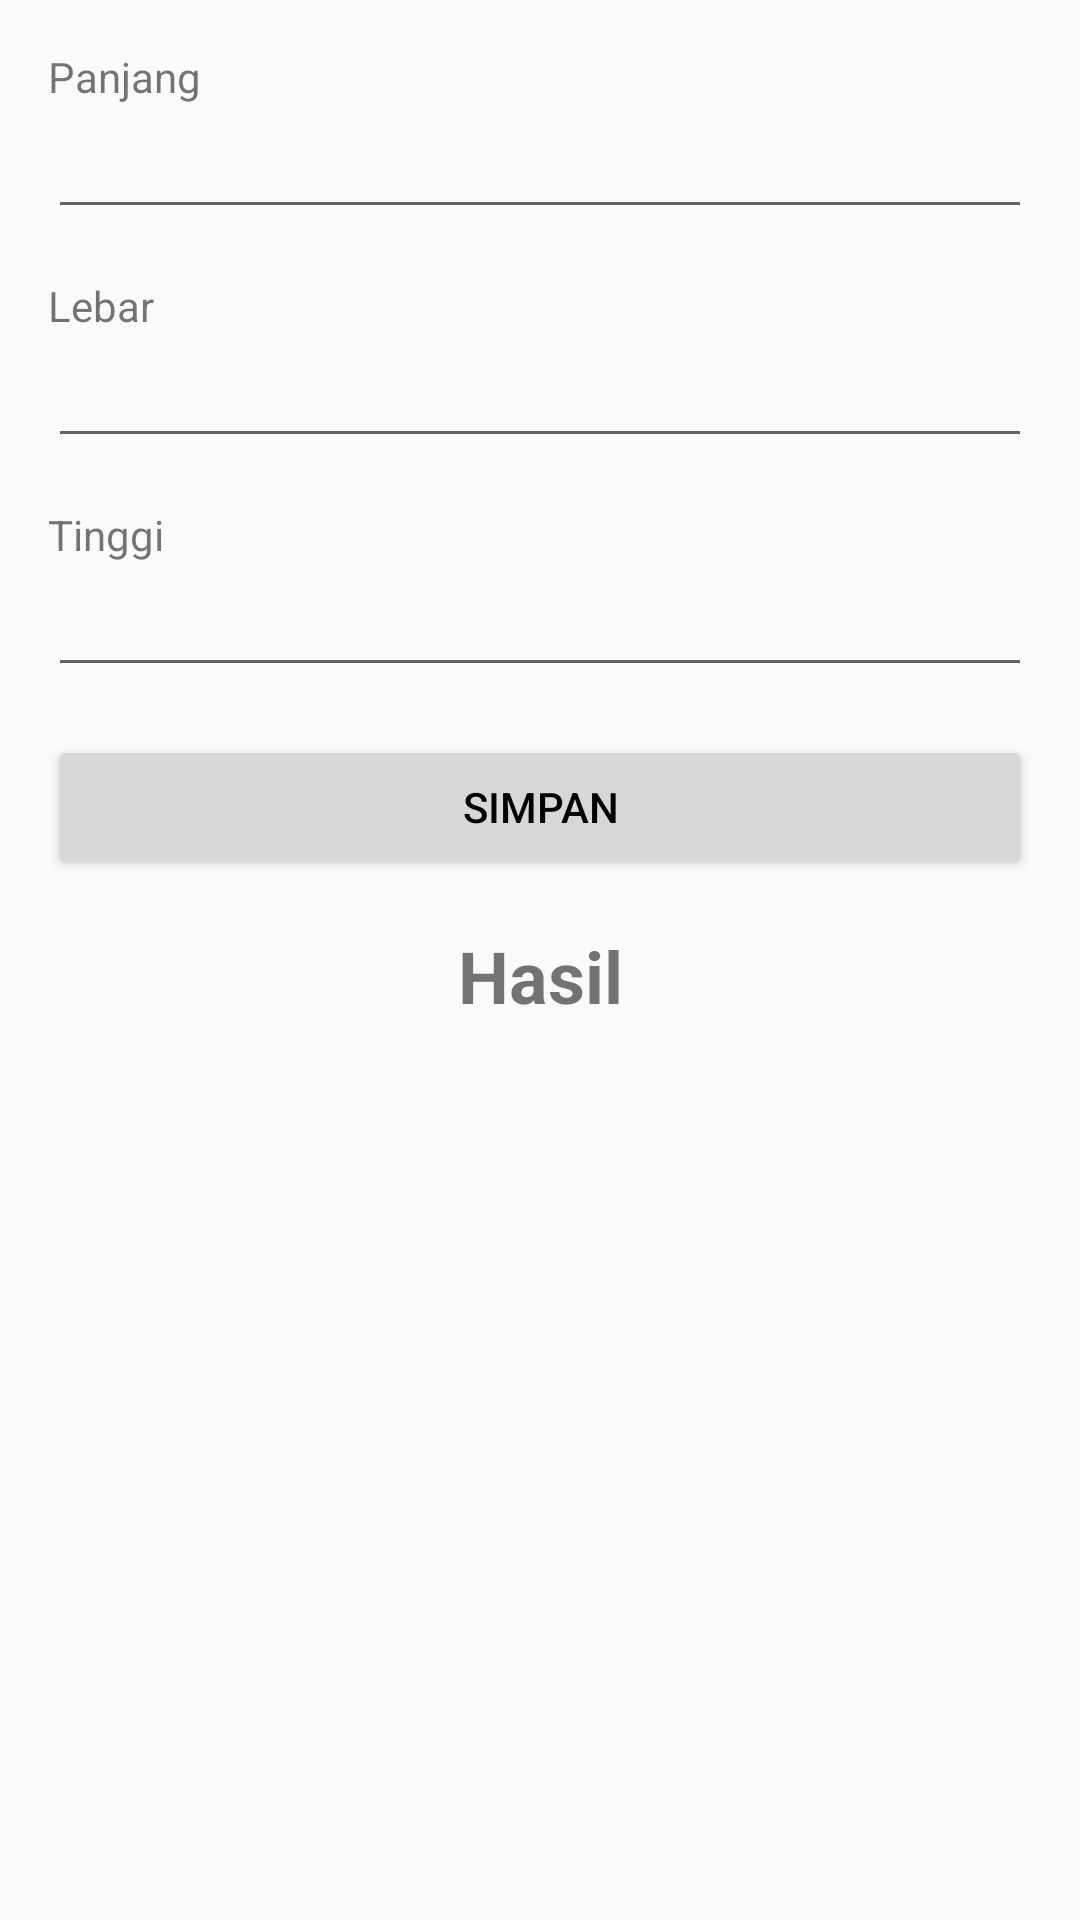

Write the Android layout XML for this screen, with the resource values it uses.
<!-- AndroidManifest.xml: application theme AppTheme -->
<!-- res/layout/activity_main.xml -->
<?xml version="1.0" encoding="utf-8"?>
<LinearLayout xmlns:android="http://schemas.android.com/apk/res/android"
    xmlns:tools="http://schemas.android.com/tools"
    android:layout_width="match_parent"
    android:layout_height="match_parent"
    android:orientation="vertical"
    android:padding="16dp"
    tools:context=".testing.MainActivity">

    <TextView
        android:layout_width="match_parent"
        android:layout_height="wrap_content"
        android:text="@string/length" />

    <EditText
        android:id="@+id/edt_length"
        android:layout_width="match_parent"
        android:layout_height="wrap_content"
        android:layout_marginBottom="16dp"
        android:inputType="numberDecimal"
        android:lines="1" />

    <TextView
        android:layout_width="match_parent"
        android:layout_height="wrap_content"
        android:text="@string/width" />

    <EditText
        android:id="@+id/edt_width"
        android:layout_width="match_parent"
        android:layout_height="wrap_content"
        android:layout_marginBottom="16dp"
        android:inputType="numberDecimal"
        android:lines="1" />

    <TextView
        android:layout_width="match_parent"
        android:layout_height="wrap_content"
        android:text="@string/height" />

    <EditText
        android:id="@+id/edt_height"
        android:layout_width="match_parent"
        android:layout_height="wrap_content"
        android:layout_marginBottom="16dp"
        android:inputType="numberDecimal"
        android:lines="1" />

    <Button
        android:id="@+id/btn_save"
        style="@style/TextAppearance.AppCompat.Widget.Button.Colored"
        android:layout_width="match_parent"
        android:layout_height="wrap_content"
        android:text="@string/save"
        android:textColor="@android:color/black" />

    <LinearLayout
        android:layout_width="match_parent"
        android:layout_height="wrap_content"
        android:layout_marginBottom="16dp"
        android:orientation="horizontal">

        <Button
            android:id="@+id/btn_calculate_volume"
            style="@style/TextAppearance.AppCompat.Widget.Button.Colored"
            android:layout_width="match_parent"
            android:layout_height="wrap_content"
            android:layout_weight="1"
            android:text="@string/calculate_volume"
            android:textColor="@android:color/black"
            android:visibility="gone" />

        <Button
            android:id="@+id/btn_calculate_circumference"
            style="@style/TextAppearance.AppCompat.Widget.Button.Colored"
            android:layout_width="match_parent"
            android:layout_height="wrap_content"
            android:layout_weight="1"
            android:text="@string/calculate_circumference"
            android:textColor="@android:color/black"
            android:visibility="gone" />

        <Button
            android:id="@+id/btn_calculate_surface_area"
            style="@style/TextAppearance.AppCompat.Widget.Button.Colored"
            android:layout_width="match_parent"
            android:layout_height="wrap_content"
            android:layout_weight="1"
            android:text="@string/calculate_surface_area"
            android:textColor="@android:color/black"
            android:visibility="gone" />
    </LinearLayout>

    <TextView
        android:id="@+id/tv_result"
        android:layout_width="match_parent"
        android:layout_height="wrap_content"
        android:layout_marginBottom="16dp"
        android:gravity="center"
        android:text="@string/result"
        android:textSize="24sp"
        android:textStyle="bold" />

</LinearLayout>
<!-- resources referenced by this layout -->
<resources>
  <string name="calculate_circumference">Hitung Keliling</string>
  <string name="calculate_surface_area">Hitung Luas Area</string>
  <string name="calculate_volume">Hitung Volume</string>
  <string name="height">Tinggi</string>
  <string name="length">Panjang</string>
  <string name="result">Hasil</string>
  <string name="save">Simpan</string>
  <string name="width">Lebar</string>
  <style name="AppTheme" parent="Theme.AppCompat.Light.DarkActionBar">
          
          <item name="colorPrimary">@color/colorPrimary</item>
          <item name="colorPrimaryDark">@color/colorPrimaryDark</item>
          <item name="colorAccent">@color/colorAccent</item>
      </style>
  <!-- not gathered from this repository: default colours our renderer supplied (Android Studio template values) -->
  <color name="colorPrimary">#FF6200EE</color>
  <color name="colorPrimaryDark">#FF3700B3</color>
  <color name="colorAccent">#FF03DAC5</color>
</resources>
